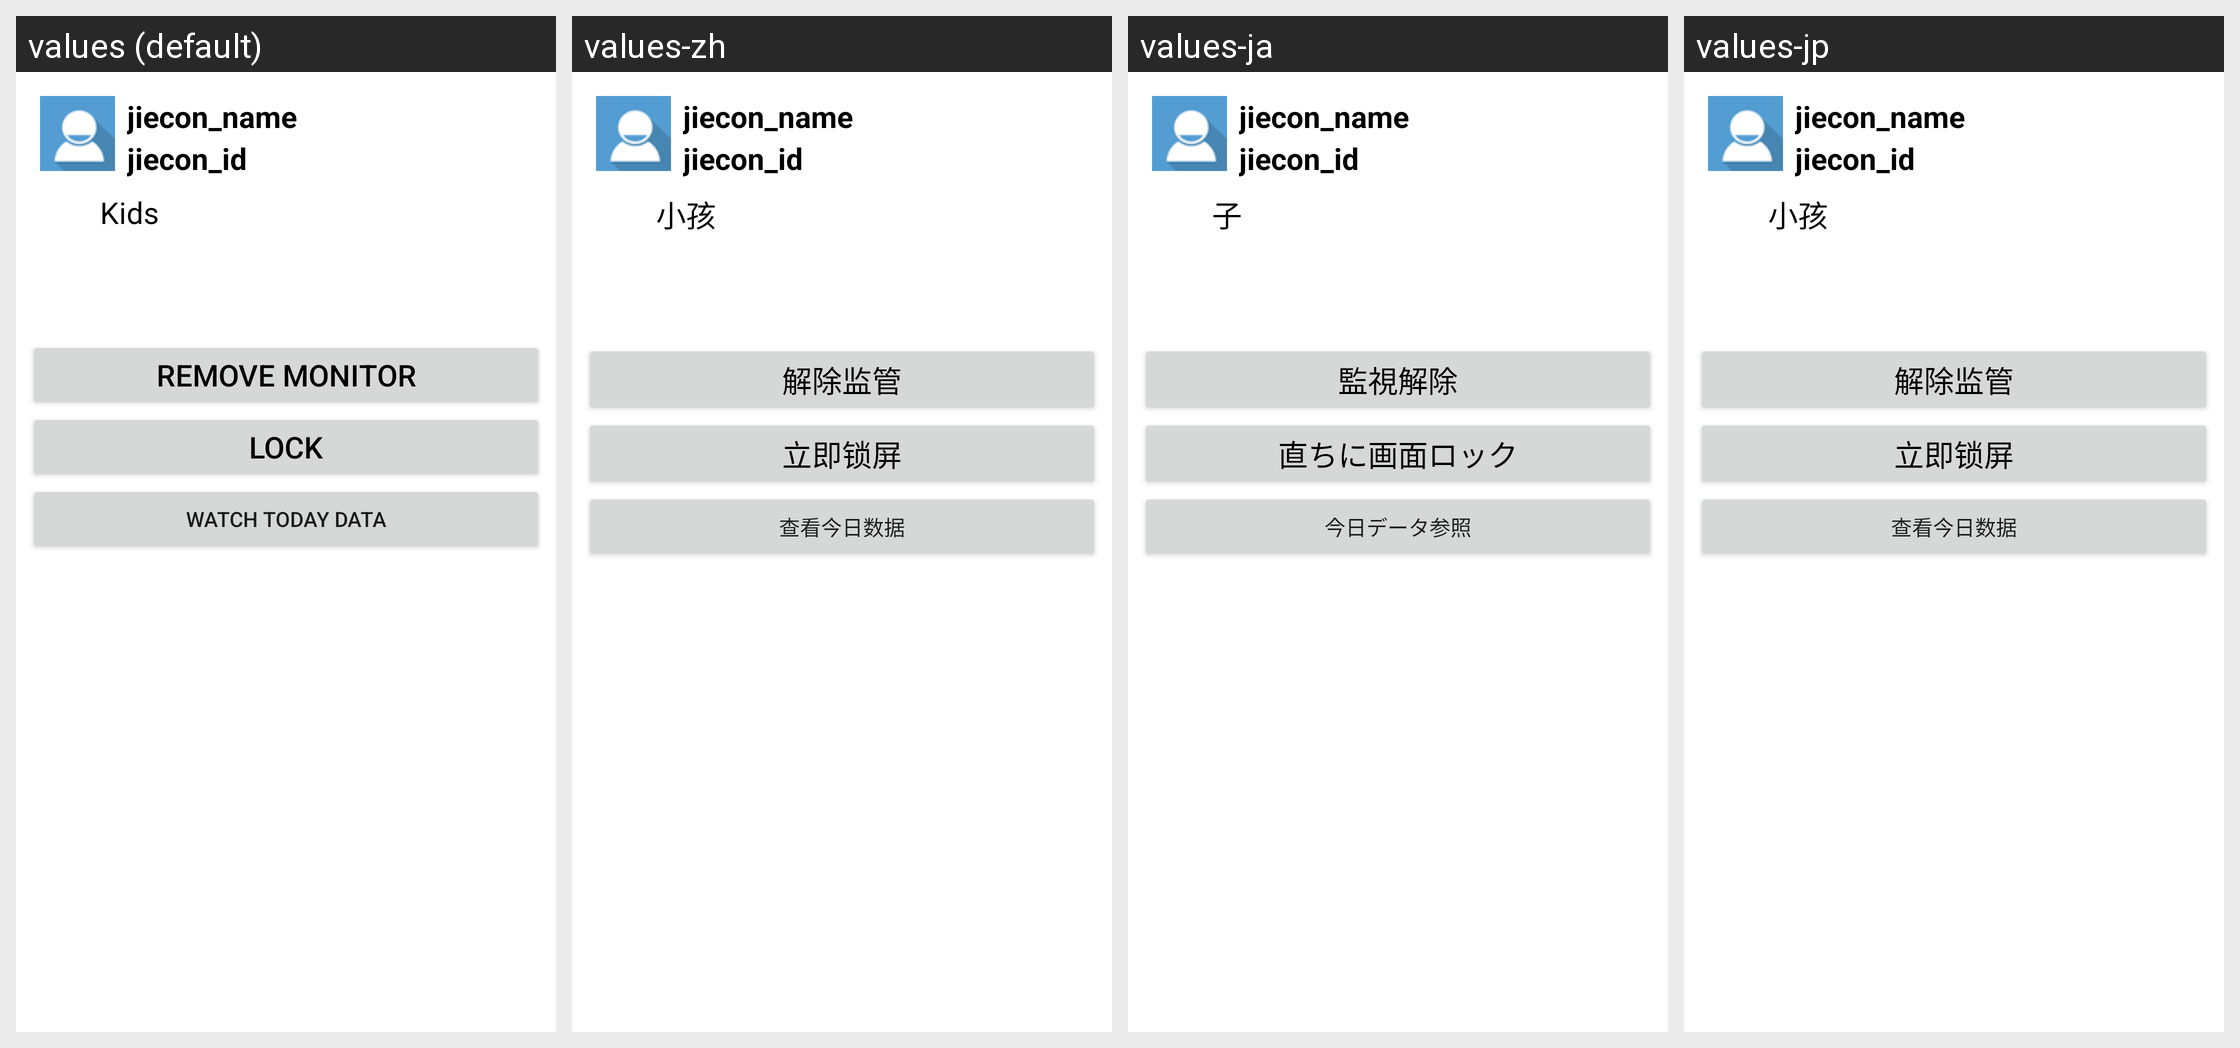

For this localized Android screen grid, give each drawn string resource with its value in every locale shown.
Android screen res/layout/family_individual_kid.xml rendered under 4 locales, left to right: values (default), values-zh, values-ja, values-jp. Device: Nexus 5 (rendered at 1080×1920; each locale shown at half size, 540×960, under a caption strip naming it); theme Theme.MaterialComponents.DayNight.NoActionBar.
Strings drawn on this screen, with the default value and each locale's value (text and hints the layout hard-codes, and strings that could not be matched under every locale, appear in the picture but are not listed):

action_cancel_supervision
  values: Remove monitor
  values-zh: 解除监管
  values-ja: 監視解除
  values-jp: 解除监管

action_lock
  values: Lock
  values-zh: 立即锁屏
  values-ja: 直ちに画面ロック
  values-jp: 立即锁屏

monitor_daily
  values: Watch today data
  values-zh: 查看今日数据
  values-ja: 今日データ参照
  values-jp: 查看今日数据

family_kid
  values: Kids
  values-zh: 小孩
  values-ja: 子
  values-jp: 小孩
